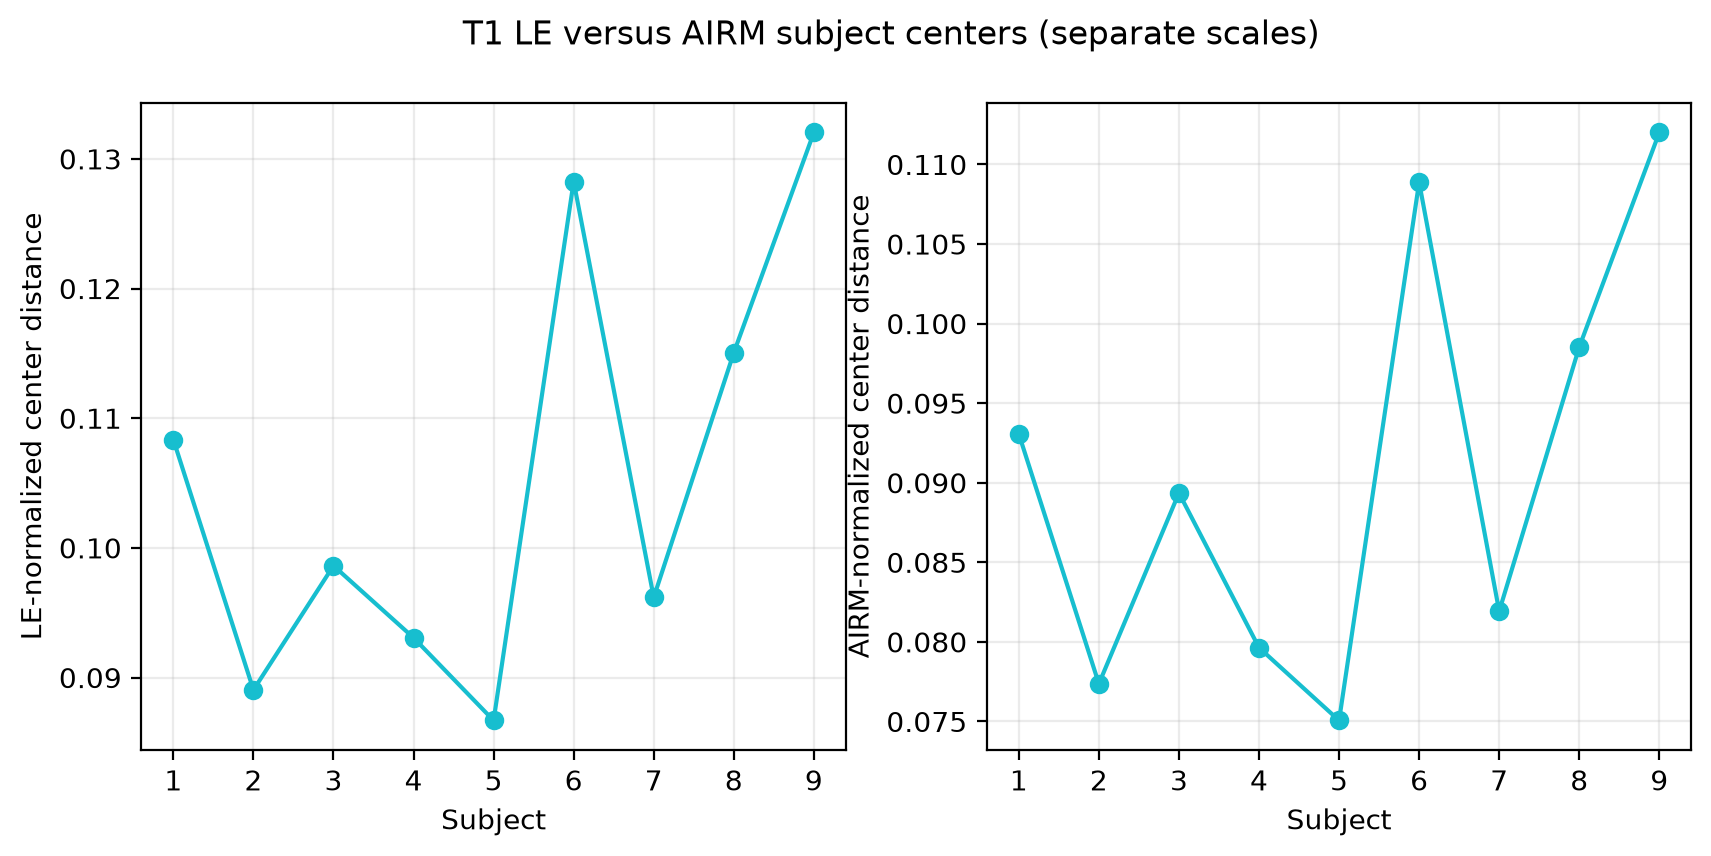

Values plotted in this chart, from the file beside it:
subject, fit_n, normalized_d_le_le_airm, normalized_d_airm_le_airm, le_airm_coordinate_difference_mean_l2
1, 288, 0.1083, 0.09306, 0.6817
2, 288, 0.08905, 0.07737, 0.5989
3, 288, 0.09862, 0.08936, 0.7015
4, 288, 0.09307, 0.07964, 0.6068
5, 288, 0.08669, 0.07506, 0.5671
6, 288, 0.1283, 0.1089, 0.8015
7, 288, 0.09618, 0.08193, 0.6286
8, 288, 0.115, 0.09853, 0.7501
9, 288, 0.132, 0.112, 0.8894
